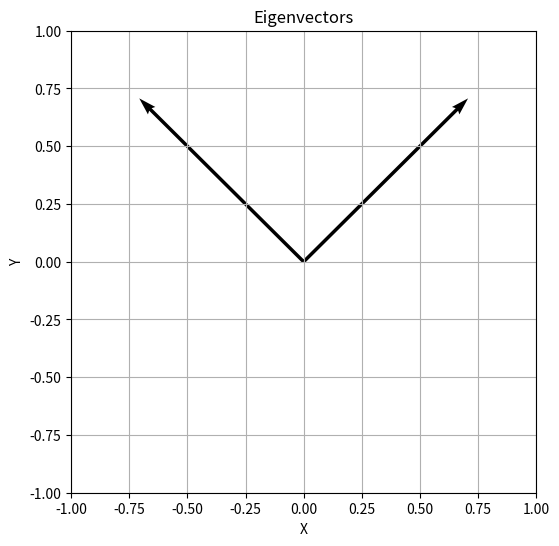
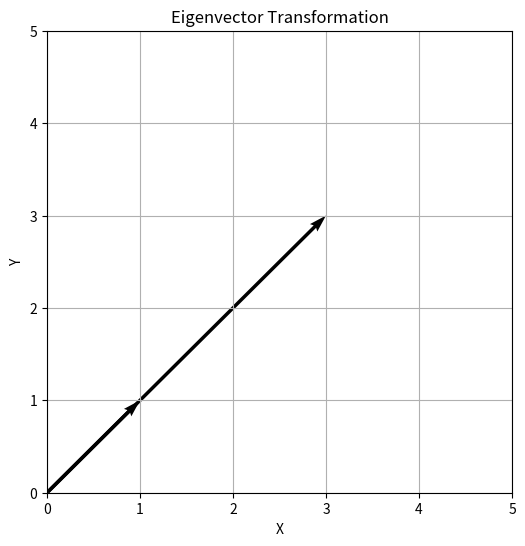
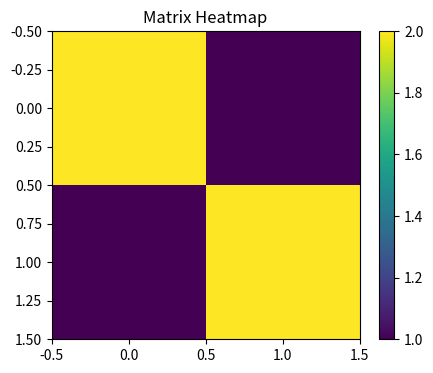

Recreate these plots in Python, in order.
import numpy as np
import matplotlib.pyplot as plt

A = np.array([
    [2,1],
    [1,2]
])

print("Matrix A:")
print(A)

A = np.array([
    [2,1],
    [1,2]
])

eigenvalues, eigenvectors = np.linalg.eig(A)

print("Eigenvalues:")
print(eigenvalues)

print("\nEigenvectors:")
print(eigenvectors)

A = np.array([
    [2,1],
    [1,2]
])

eigenvalues, eigenvectors = np.linalg.eig(A)

v = eigenvectors[:,0]
lam = eigenvalues[0]

left_side = A @ v
right_side = lam * v

print("A @ v:")
print(left_side)

print("\nlambda * v:")
print(right_side)

A = np.array([
    [2,1],
    [1,2]
])

eigenvalues, eigenvectors = np.linalg.eig(A)

v1 = eigenvectors[:,0]
v2 = eigenvectors[:,1]

plt.figure(figsize=(6,6))

plt.quiver(
    0,0,
    v1[0],v1[1],
    angles='xy',
    scale_units='xy',
    scale=1
)

plt.quiver(
    0,0,
    v2[0],v2[1],
    angles='xy',
    scale_units='xy',
    scale=1
)

plt.xlim(-1,1)
plt.ylim(-1,1)

plt.grid()

plt.xlabel("X")
plt.ylabel("Y")

plt.title("Eigenvectors")

plt.show()

A = np.array([
    [2,1],
    [1,2]
])

v = np.array([1,1])

transformed = A @ v

plt.figure(figsize=(6,6))

plt.quiver(
    0,0,
    v[0],v[1],
    angles='xy',
    scale_units='xy',
    scale=1
)

plt.quiver(
    0,0,
    transformed[0],transformed[1],
    angles='xy',
    scale_units='xy',
    scale=1
)

plt.xlim(0,5)
plt.ylim(0,5)

plt.grid()

plt.xlabel("X")
plt.ylabel("Y")

plt.title("Eigenvector Transformation")

plt.show()

D = np.diag([3,1])

print(D)

A = np.array([
    [2,1],
    [1,2]
])

eigenvalues, eigenvectors = np.linalg.eig(A)

D = np.diag(eigenvalues)
V = eigenvectors
V_inv = np.linalg.inv(V)

reconstructed = V @ D @ V_inv

print("Reconstructed Matrix:")
print(reconstructed)

A = np.array([
    [2,1],
    [1,2]
])

print("Transpose:")
print(A.T)

A = np.array([
    [2,1],
    [1,2]
])

plt.figure(figsize=(5,4))

plt.imshow(A)

plt.colorbar()

plt.title("Matrix Heatmap")

plt.show()

data = np.array([
    [2,3],
    [3,5],
    [4,7],
    [5,9]
])

cov_matrix = np.cov(data.T)

eigenvalues, eigenvectors = np.linalg.eig(cov_matrix)

print("Eigenvalues:")
print(eigenvalues)

print("\nEigenvectors:")
print(eigenvectors)

X = np.random.randn(5,5)

eigenvalues, eigenvectors = np.linalg.eig(X)

print("Eigenvalues:")
print(eigenvalues)
